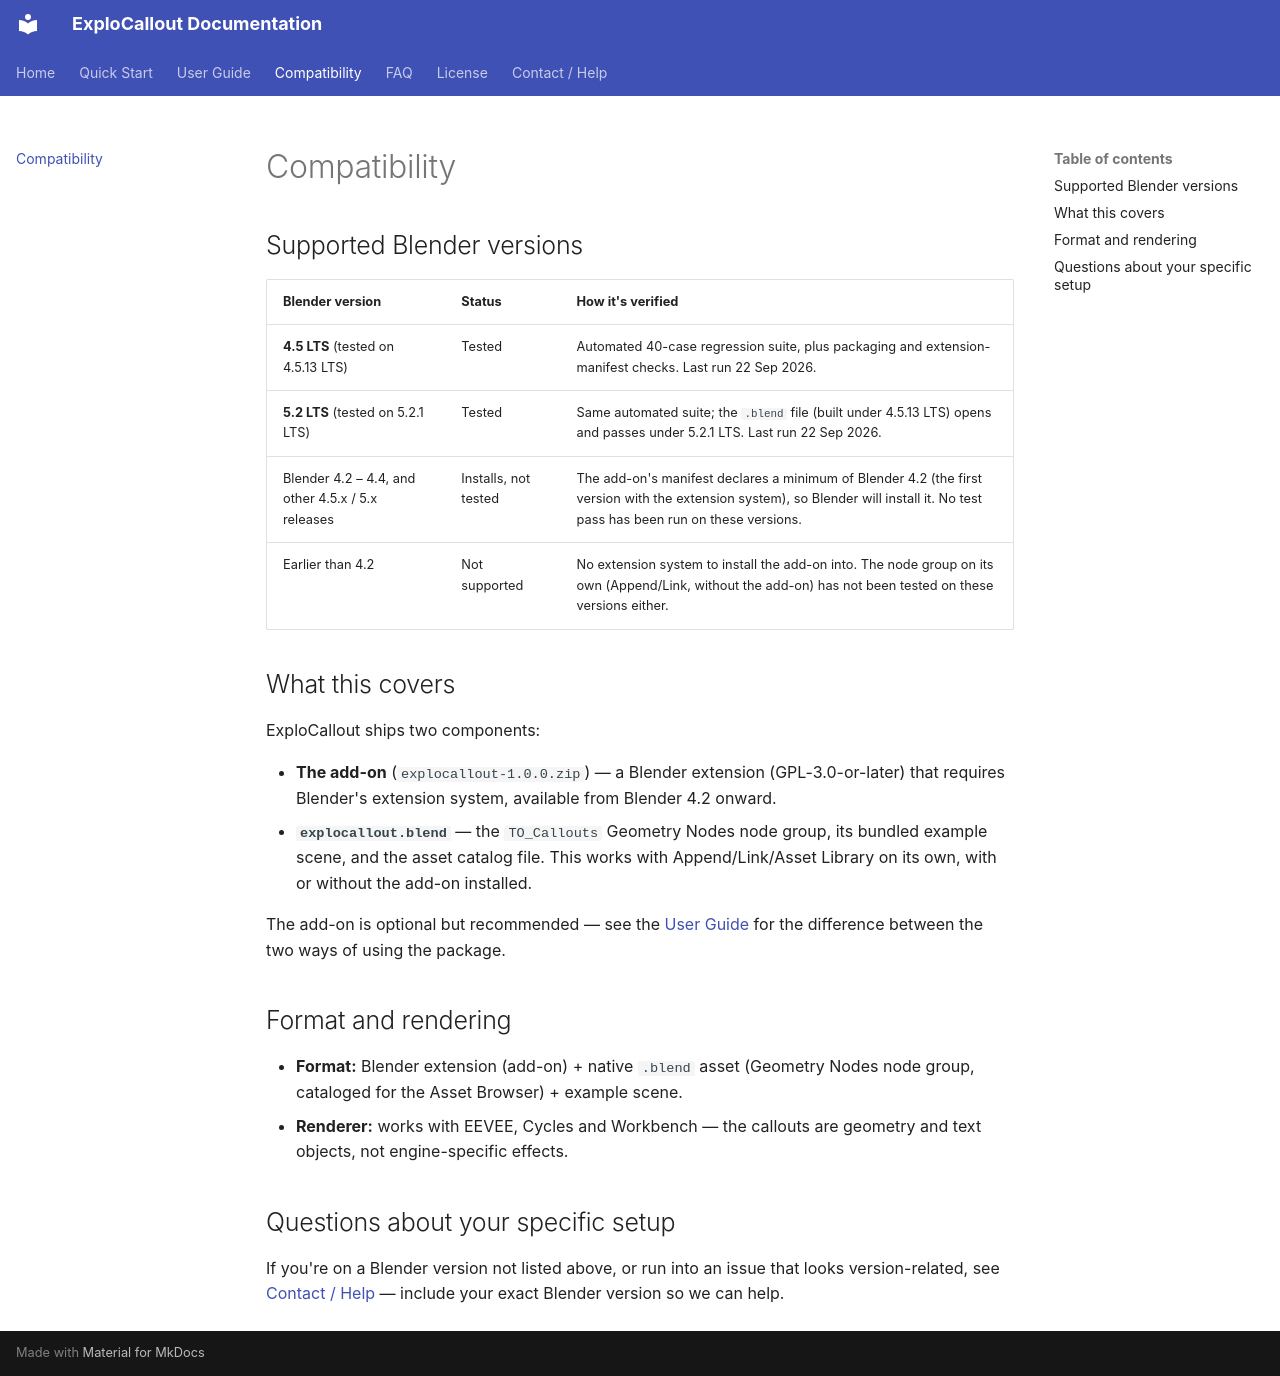

repository: Mobutoo/revealforge-docs · page: compatibility/index.html · generator: mkdocs

<!-- source: ExploCallout USER-GUIDE 1.0.0, synced 2026-09-22 -->

# Compatibility

## Supported Blender versions

| Blender version | Status | How it's verified |
|---|---|---|
| **4.5 LTS** (tested on 4.5.13 LTS) | Tested | Automated 40-case regression suite, plus packaging and extension-manifest checks. Last run 22 Sep 2026. |
| **5.2 LTS** (tested on 5.2.1 LTS) | Tested | Same automated suite; the `.blend` file (built under 4.5.13 LTS) opens and passes under 5.2.1 LTS. Last run 22 Sep 2026. |
| Blender 4.2 – 4.4, and other 4.5.x / 5.x releases | Installs, not tested | The add-on's manifest declares a minimum of Blender 4.2 (the first version with the extension system), so Blender will install it. No test pass has been run on these versions. |
| Earlier than 4.2 | Not supported | No extension system to install the add-on into. The node group on its own (Append/Link, without the add-on) has not been tested on these versions either. |

## What this covers

ExploCallout ships two components:

- **The add-on** (`explocallout-1.0.0.zip`) — a Blender extension
  (GPL-3.0-or-later) that requires Blender's extension system, available
  from Blender 4.2 onward.
- **`explocallout.blend`** — the `TO_Callouts` Geometry Nodes node
  group, its bundled example scene, and the asset catalog file. This
  works with Append/Link/Asset Library on its own, with or without the
  add-on installed.

The add-on is optional but recommended — see the [User Guide](guide.md)
for the difference between the two ways of using the package.

## Format and rendering

- **Format:** Blender extension (add-on) + native `.blend` asset
  (Geometry Nodes node group, cataloged for the Asset Browser) + example
  scene.
- **Renderer:** works with EEVEE, Cycles and Workbench — the callouts
  are geometry and text objects, not engine-specific effects.

## Questions about your specific setup

If you're on a Blender version not listed above, or run into an issue
that looks version-related, see [Contact / Help](contact.md) — include
your exact Blender version so we can help.
